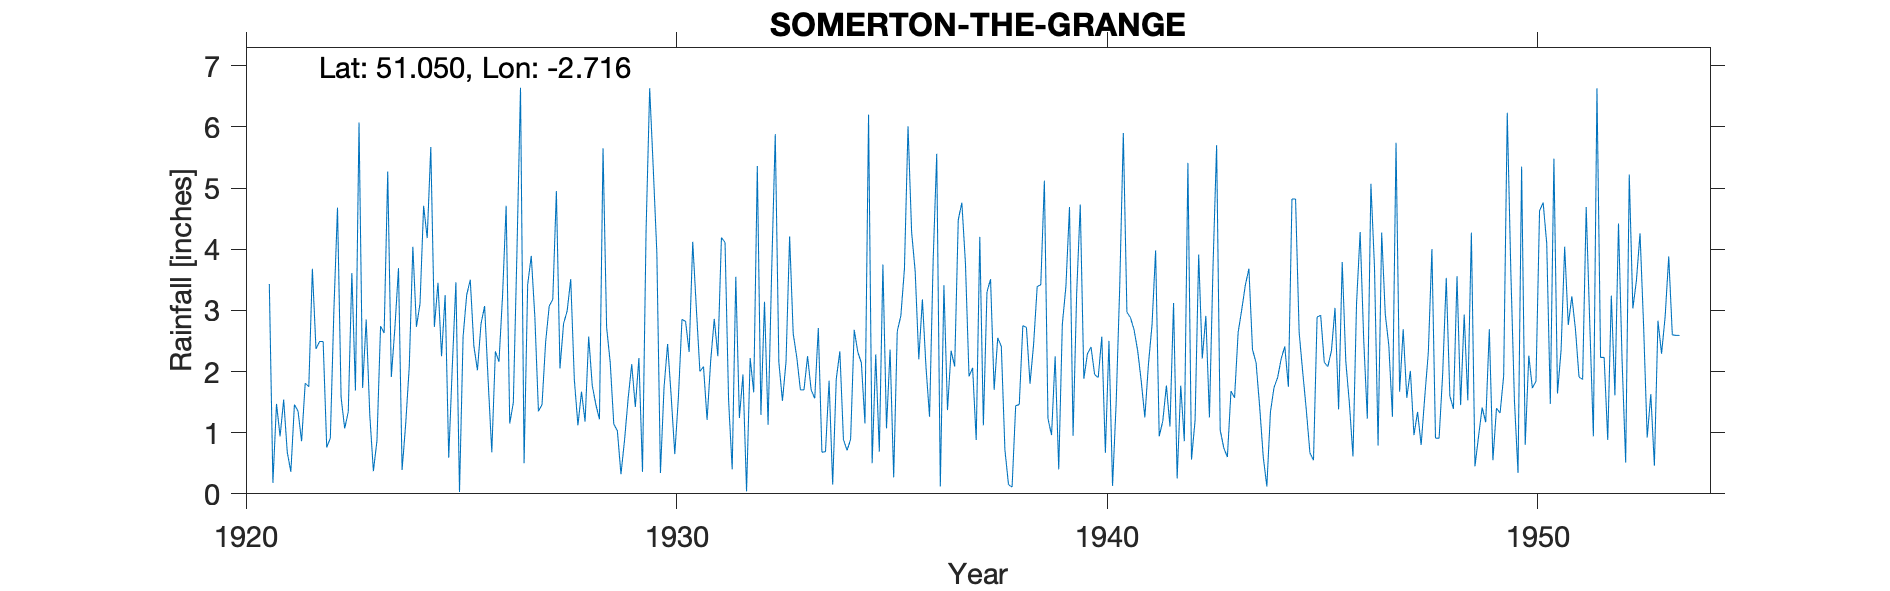

The data file committed next to this chart (first rows):
SOMERTON-THE-GRANGE, , , , , , , , , , , , , , , , , , , , , , , 
Grid ref, ST498280, Long, -2.716, Lat, 51.05, Elevation, 106, ft, , , , , , , , , , , , , , , 
Station no, 2076, , , , , , , , , , , , , , , , , , , , , , 
, 1920, 1921, 1922, 1923, 1924, 1925, 1926, 1927, 1928, 1929, 1930, 1931, 1932, 1933, 1934, 1935, 1936, 1937, 1938, 1939, 1940, 1941, 1942
January, , 3.43, 3.68, 1.69, 3.69, 2.25, 3.07, 3.42, 3.51, 1.14, 3.94, 2, 1.95, 2.16, 1.85, 0.5, 3.63, 4.48, 2.41, 5.12, 2.29, 2.88, 3.12
February, , 0.18, 2.37, 6.07, 0.39, 3.25, 1.83, 3.89, 1.87, 1.03, 0.34, 2.08, 0.04, 4.21, 0.15, 2.28, 2.2, 4.76, 0.72, 1.23, 2.4, 2.68, 0.25
March, , 1.47, 2.49, 1.73, 1.14, 0.59, 0.68, 2.89, 1.12, 0.32, 1.74, 1.21, 2.22, 2.62, 1.88, 0.69, 3.18, 3.77, 0.15, 0.96, 1.95, 2.34, 1.77
April, , 0.94, 2.49, 2.85, 2.08, 2.09, 2.33, 1.35, 1.67, 0.88, 2.45, 2.17, 1.66, 2.23, 2.33, 3.75, 2.08, 1.92, 0.11, 2.25, 1.9, 1.84, 0.86
May, , 1.54, 0.76, 1.29, 4.04, 3.46, 2.16, 1.46, 1.18, 1.56, 1.59, 2.86, 5.36, 1.7, 0.89, 1.07, 1.26, 2.06, 1.44, 0.4, 2.57, 1.25, 5.41
June, , 0.68, 0.91, 0.37, 2.73, 0.03, 3.24, 2.48, 2.57, 2.12, 0.65, 2.25, 1.29, 1.7, 0.71, 2.36, 3.81, 0.88, 1.46, 2.77, 0.67, 2.12, 0.56
July, , 0.36, 3.01, 0.87, 3.11, 2.57, 4.71, 3.07, 1.77, 1.42, 1.57, 4.19, 3.14, 2.25, 0.89, 0.27, 5.56, 4.2, 2.75, 3.39, 2.5, 2.76, 1.2
August, , 1.46, 4.68, 2.74, 4.71, 3.25, 1.15, 3.18, 1.46, 2.22, 2.85, 4.11, 1.13, 1.7, 2.68, 2.66, 0.12, 1.12, 2.72, 4.69, 0.13, 3.98, 3.91
September, , 1.35, 1.58, 2.63, 4.18, 3.5, 1.49, 4.95, 1.22, 0.36, 2.82, 1.52, 3.65, 1.56, 2.32, 2.91, 3.41, 3.3, 1.8, 0.95, 1.48, 0.94, 2.21
October, , 0.86, 1.07, 5.27, 5.67, 2.42, 3.93, 2.05, 5.65, 4.31, 2.32, 0.4, 5.88, 2.71, 2.14, 3.68, 1.37, 3.51, 2.45, 3.28, 3.39, 1.19, 2.91
November, , 1.81, 1.34, 1.91, 2.73, 2.02, 6.64, 2.78, 2.72, 6.63, 4.12, 3.55, 2.15, 0.68, 1.15, 6.01, 2.34, 1.7, 3.39, 4.73, 5.9, 1.77, 1.25
December, , 1.75, 3.61, 2.72, 3.45, 2.78, 0.5, 2.99, 2.15, 5.32, 3.04, 1.24, 1.52, 0.69, 6.2, 4.28, 2.08, 2.55, 3.42, 1.88, 2.97, 1.1, 3.72
Total, , 15.83, 27.99, 30.14, 37.92, 28.21, 31.73, 34.51, 26.89, 27.31, 27.43, 27.58, 29.99, 24.21, 23.19, 30.46, 31.04, 34.25, 22.82, 31.65, 28.15, 24.85, 27.17
1950 Sept Gauge moved to Somerton Erleig…, , , , , , , , , , , , , , , , , , , , , , , 
Unknown what gauge and where the 1951-53…, , , , , , , , , , , , , , , , , , , , , , , 
